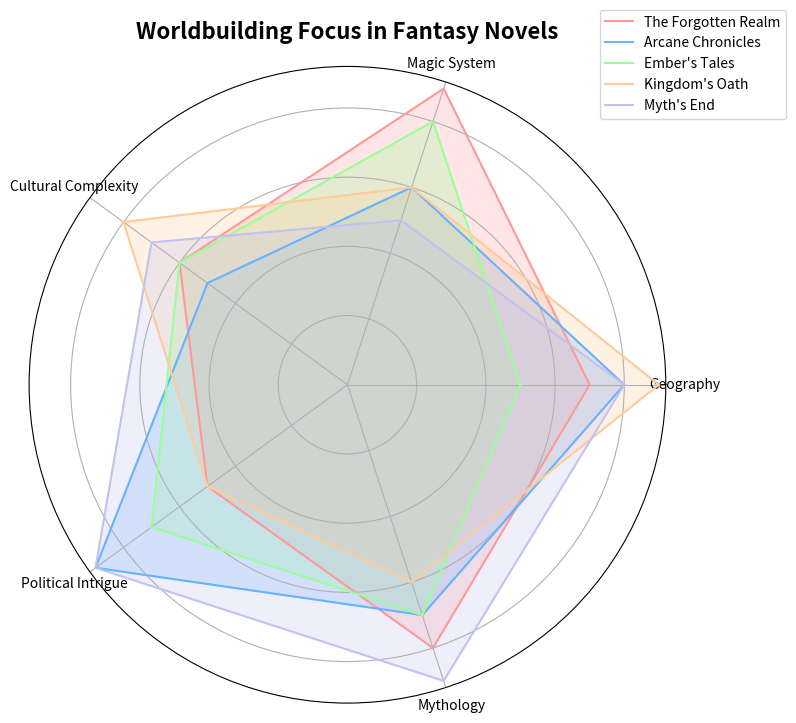

Recreate this plot in Python.
import numpy as np
import matplotlib.pyplot as plt

novels = [
    "The Forgotten Realm", "Arcane Chronicles",
    "Ember's Tales", "Kingdom's Oath", "Myth's End"
]
categories = ['Geography', 'Magic System', 'Cultural Complexity', 'Political Intrigue', 'Mythology']

# Manually shuffled data
data = np.array([
    [7, 9, 6, 5, 8],  # The Forgotten Realm
    [8, 6, 5, 9, 7],  # Arcane Chronicles
    [5, 8, 6, 7, 7],  # Ember's Tales
    [9, 6, 8, 5, 6],  # Kingdom's Oath
    [8, 5, 7, 9, 9]   # Myth's End
])

num_vars = len(categories)

def create_radar_chart(title, labels, data, legend_labels):
    angles = np.linspace(0, 2 * np.pi, num_vars, endpoint=False).tolist()
    data = np.concatenate((data, data[:, [0]]), axis=1)
    angles += angles[:1]

    fig, ax = plt.subplots(figsize=(8, 8), subplot_kw=dict(polar=True))
    colors = ['#FF9999', '#66B3FF', '#99FF99', '#FFCC99', '#C2C2F0']
    for idx, (d, color) in enumerate(zip(data, colors)):
        ax.fill(angles, d, color=color, alpha=0.25)
        ax.plot(angles, d, color=color, label=legend_labels[idx])

    ax.set_yticklabels([])
    ax.set_xticks(angles[:-1])
    ax.set_xticklabels(labels, fontsize=10)
    plt.title(title, size=16, fontweight='bold', pad=20)
    plt.legend(loc='upper right', bbox_to_anchor=(1.2, 1.1))
    plt.tight_layout()
    plt.show()

create_radar_chart(
    "Worldbuilding Focus in Fantasy Novels",
    categories, data, novels
)
